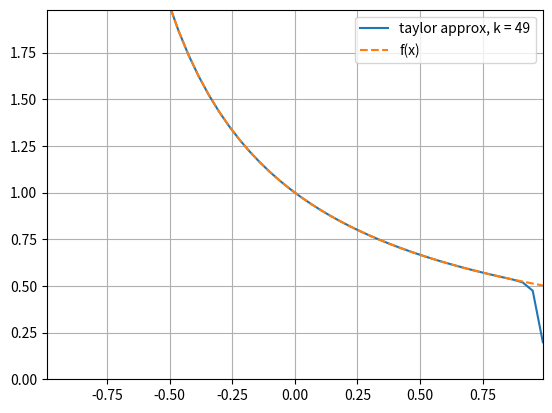

This figure's Python source:
# T20.3 Виконати наближення функції f(x) на відрізку [a, b] частиною ряду Тейлора, що є
# розкладом f(x) у 0. Взяти перші n доданків для n = 1, 2, ..., m, де m – задане число.
# Побудувати графіки функції та її наближення. Зберегти відео (виконати анімацію) для
# різних значень n. Використати масиви numpy.
# Розв’язати задачу для функції f(x):
# f(x) = 1/(1+x)

import numpy as np
import matplotlib.pyplot as plt
import matplotlib.animation as animation


def f(t):
    return 1/(1+t)


def f_taylor(t, deg=0):
    if not deg:
        return np.ones_like(t)
    else:
        # definitely could be more optimized
        powered = ((-1) * t) ** deg
        to_sum = np.vstack((powered, f_taylor(t, deg-1)))
        return np.sum(to_sum, axis=0)


c = 0
e = 0.99
x = np.linspace(c-e, c+e)

K = 50  # number of steps
T = 200  # interval between frames

fig = plt.figure()
ax = plt.axes(xlim=(c-e, c+e), ylim=(0, c+2*e))
ax.grid()
line, = ax.plot([], [])


def init_animation():
    line.set_data([], [])
    return line,


def animate(k):
    line.set_data(x, f_taylor(x, deg=k))
    line.set_label("taylor approx, k = " + str(k))
    ax.legend()
    return line,


plt.plot(x, f(x), linestyle="--", label="f(x)")

anim = animation.FuncAnimation(
    fig, animate, init_func=init_animation,
    frames=K, interval=T, blit=False
)

anim.save(filename="function_approximation.gif", writer="pillow")
